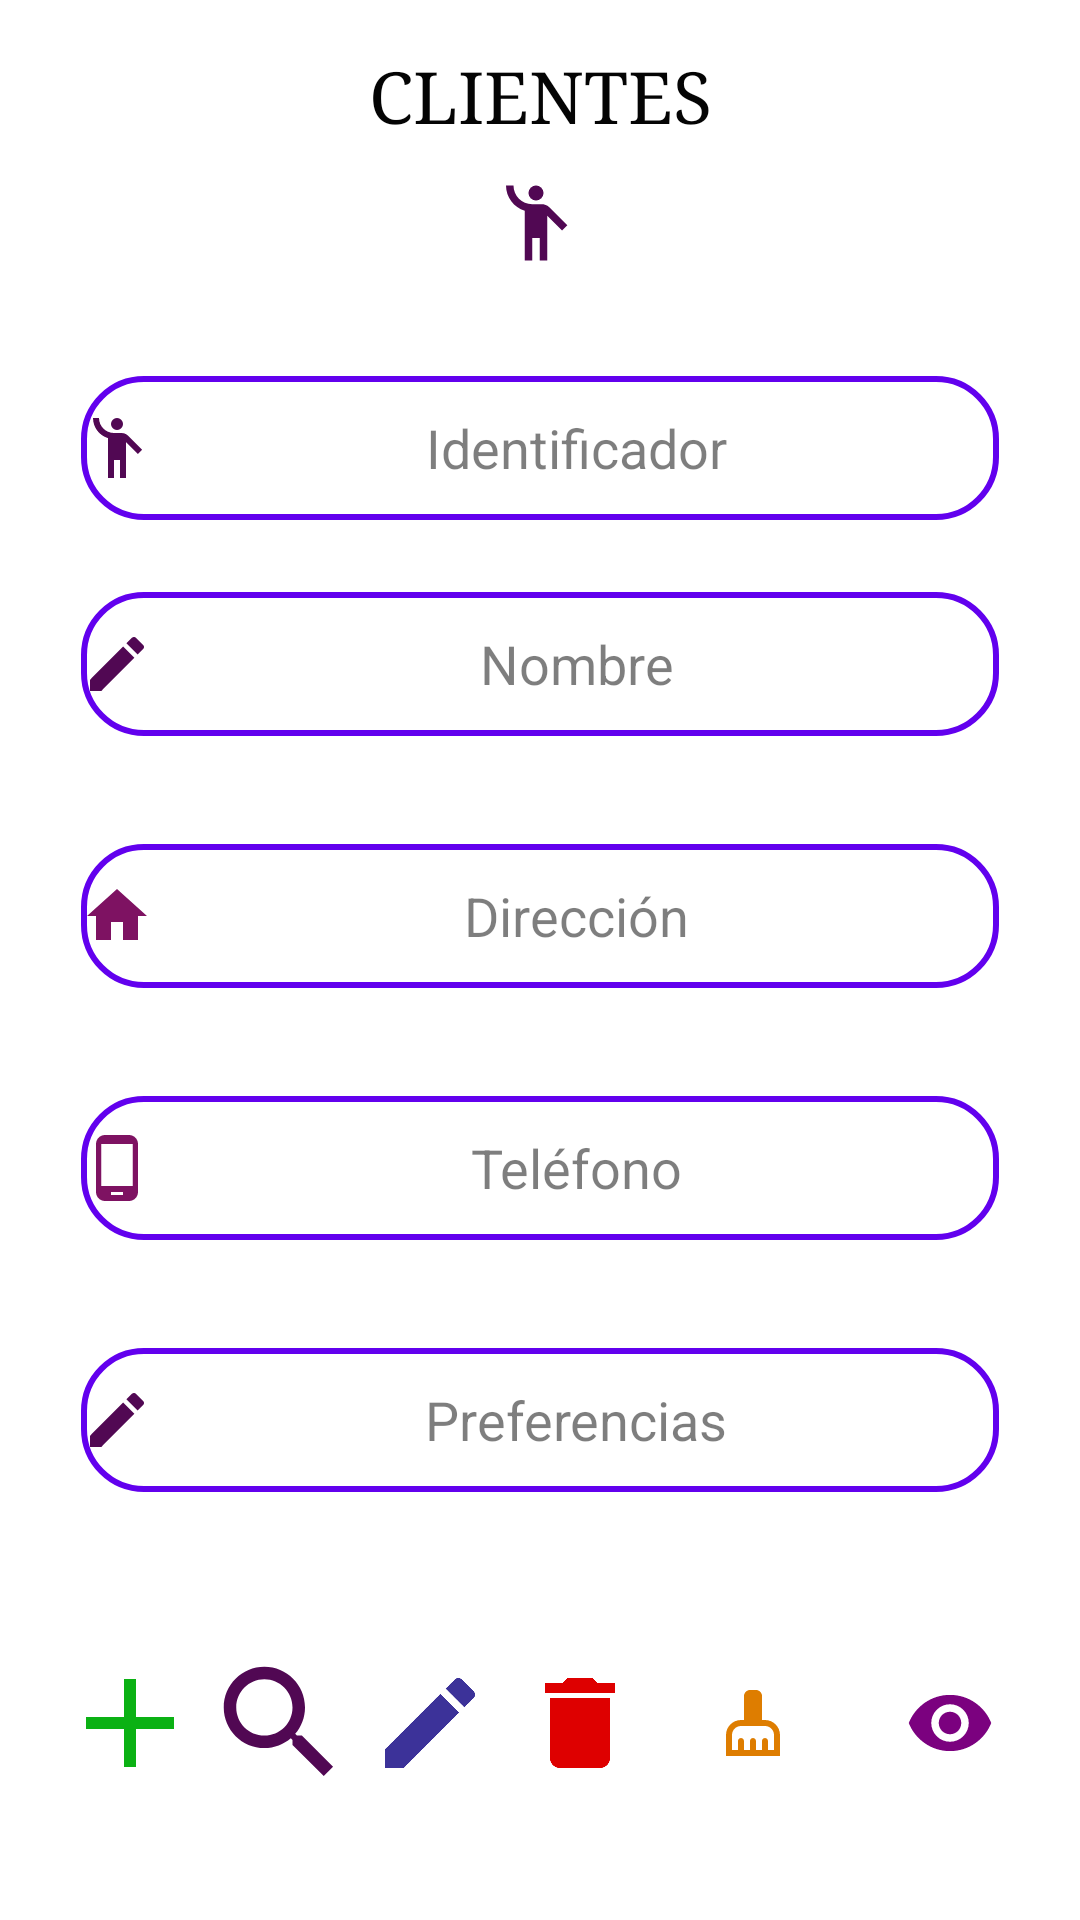

This screen was rendered from an Android layout file. Write that file and the resources it references.
<!-- AndroidManifest.xml: application theme Theme.Reposteria_angeles -->
<!-- res/layout/fragment_cliente.xml -->
<?xml version="1.0" encoding="utf-8"?>
<androidx.constraintlayout.widget.ConstraintLayout xmlns:android="http://schemas.android.com/apk/res/android"
    xmlns:app="http://schemas.android.com/apk/res-auto"
    xmlns:tools="http://schemas.android.com/tools"
    android:layout_width="match_parent"
    android:layout_height="match_parent"
    android:background="#FFFFFF"
    tools:context=".ui.cliente.ClienteFragment">


    <ScrollView
        android:id="@+id/scrollView2"
        android:layout_width="match_parent"
        android:layout_height="match_parent"
        app:layout_constraintBottom_toBottomOf="parent"
        app:layout_constraintEnd_toEndOf="parent"
        app:layout_constraintHorizontal_bias="1.0"
        app:layout_constraintStart_toStartOf="parent"
        app:layout_constraintTop_toTopOf="parent"
        app:layout_constraintVertical_bias="1.0"
        tools:ignore="SpeakableTextPresentCheck">

        <androidx.constraintlayout.widget.ConstraintLayout
            android:layout_width="match_parent"
            android:layout_height="wrap_content">

            <TextView
                android:id="@+id/txtTitulo"
                android:layout_width="wrap_content"
                android:layout_height="wrap_content"
                android:layout_marginTop="16dp"
                android:fontFamily="serif"
                android:text="@string/cliente"
                android:textColor="#040404"
                android:textSize="24sp"
                app:layout_constraintEnd_toEndOf="parent"
                app:layout_constraintStart_toStartOf="parent"
                app:layout_constraintTop_toTopOf="parent" />

            <ImageView
                android:id="@+id/imageView"
                android:layout_width="30dp"
                android:layout_height="30dp"
                android:layout_marginTop="12dp"
                app:layout_constraintEnd_toEndOf="@+id/txtTitulo"
                app:layout_constraintHorizontal_bias="0.481"
                app:layout_constraintStart_toStartOf="@+id/txtTitulo"
                app:layout_constraintTop_toBottomOf="@+id/txtTitulo"
                app:srcCompat="@drawable/ic_baseline_emoji_people_24" />


            <EditText
                android:id="@+id/txtNombre"
                android:layout_width="306dp"
                android:layout_height="48dp"
                android:layout_marginTop="24dp"
                android:background="@drawable/edit_text"
                android:drawableLeft="@drawable/ic_baseline_edit_24"
                android:ems="10"
                android:hint="Nombre"
                android:inputType="text"
                android:textAlignment="center"
                android:textColor="#000000"
                android:textColorHint="#81000000"
                app:layout_constraintEnd_toEndOf="parent"
                app:layout_constraintStart_toStartOf="parent"
                app:layout_constraintTop_toBottomOf="@+id/txtIdentificadorCliente" />

            <EditText
                android:id="@+id/txtIdentificadorCliente"
                android:layout_width="306dp"
                android:layout_height="48dp"
                android:layout_marginTop="36dp"
                android:background="@drawable/edit_text"
                android:drawableLeft="@drawable/ic_baseline_emoji_people_24"
                android:ems="10"
                android:hint="Identificador"
                android:inputType="text"
                android:textAlignment="center"
                android:textColor="#000000"
                android:textColorHint="#81000000"
                app:layout_constraintEnd_toEndOf="@+id/txtNombre"
                app:layout_constraintStart_toStartOf="@+id/txtNombre"
                app:layout_constraintTop_toBottomOf="@+id/imageView" />

            <EditText
                android:id="@+id/txtPrecio"
                android:layout_width="306dp"
                android:layout_height="48dp"
                android:layout_marginTop="36dp"
                android:background="@drawable/edit_text"
                android:drawableLeft="@drawable/ic_baseline_phone_android_24"
                android:ems="10"
                android:hint="@string/telefono"
                android:inputType="number"
                android:textAlignment="center"
                android:textColor="#000000"
                android:textColorHint="#81000000"
                app:layout_constraintEnd_toEndOf="@+id/txtCantidad"
                app:layout_constraintStart_toStartOf="@+id/txtCantidad"
                app:layout_constraintTop_toBottomOf="@+id/txtCantidad" />

            <EditText
                android:id="@+id/txtCantidad"
                android:layout_width="306dp"
                android:layout_height="48dp"
                android:layout_marginTop="36dp"
                android:background="@drawable/edit_text"
                android:drawableLeft="@drawable/ic_baseline_home_24"
                android:ems="10"
                android:hint="@string/direccion"
                android:inputType="text"
                android:textAlignment="center"
                android:textColor="#000000"
                android:textColorHint="#81000000"
                app:layout_constraintEnd_toEndOf="@+id/txtNombre"
                app:layout_constraintStart_toStartOf="@+id/txtNombre"
                app:layout_constraintTop_toBottomOf="@+id/txtNombre" />

            <EditText
                android:id="@+id/txtCaduccidad"
                android:layout_width="306dp"
                android:layout_height="48dp"
                android:layout_marginTop="36dp"
                android:background="@drawable/edit_text"
                android:drawableLeft="@drawable/ic_baseline_edit_24"
                android:ems="10"
                android:hint="@string/preferencias"
                android:inputType="textPersonName"
                android:textAlignment="center"
                android:textColor="#000000"
                android:textColorHint="#81000000"
                app:layout_constraintEnd_toEndOf="@+id/txtPrecio"
                app:layout_constraintStart_toStartOf="@+id/txtPrecio"
                app:layout_constraintTop_toBottomOf="@+id/txtPrecio" />

            <LinearLayout
                android:id="@+id/linearLayout"
                android:layout_width="331dp"
                android:layout_height="98dp"
                android:layout_marginTop="20dp"
                android:orientation="horizontal"
                app:layout_constraintEnd_toEndOf="parent"
                app:layout_constraintHorizontal_bias="0.635"
                app:layout_constraintStart_toStartOf="parent"
                app:layout_constraintTop_toBottomOf="@+id/txtCaduccidad">

                <ImageButton
                    android:id="@+id/btnAgregarG"
                    android:layout_width="50dp"
                    android:layout_height="50dp"
                    android:layout_marginTop="32dp"
                    android:background="#FFFFFF"
                    app:srcCompat="@drawable/ic_baseline_add_24"
                    tools:ignore="MissingConstraints,SpeakableTextPresentCheck" />

                <ImageButton
                    android:id="@+id/btnBuscarG"
                    android:layout_width="50dp"
                    android:layout_height="50dp"
                    android:layout_marginTop="32dp"
                    android:background="#FFFFFF"
                    android:scaleType="centerCrop"
                    app:srcCompat="@drawable/buscar"
                    tools:ignore="MissingConstraints,SpeakableTextPresentCheck" />

                <ImageButton
                    android:id="@+id/btnEditarG"
                    android:layout_width="50dp"
                    android:layout_height="50dp"
                    android:layout_marginTop="32dp"
                    android:backgroundTint="#FFFFFF"
                    app:srcCompat="@drawable/edit"
                    tools:ignore="SpeakableTextPresentCheck" />

                <ImageButton
                    android:id="@+id/btnEliminarG"
                    android:layout_width="50dp"
                    android:layout_height="50dp"
                    android:layout_marginTop="32dp"
                    android:backgroundTint="#FFFFFF"
                    app:srcCompat="@drawable/ic_baseline_delete_24"
                    tools:ignore="SpeakableTextPresentCheck" />

                <ImageButton
                    android:id="@+id/btnCleanC"
                    android:layout_width="50dp"
                    android:layout_height="50dp"
                    android:layout_marginTop="32dp"
                    android:layout_weight="1"
                    android:backgroundTint="#FFFFFF"
                    app:srcCompat="@drawable/ic_baseline_cleaning_services_24"
                    tools:ignore="SpeakableTextPresentCheck" />

                <ImageButton
                    android:id="@+id/btnVerG"
                    android:layout_width="50dp"
                    android:layout_height="50dp"
                    android:layout_marginTop="32dp"
                    android:layout_weight="1"
                    android:backgroundTint="#FFFFFF"
                    android:scaleType="fitCenter"
                    app:srcCompat="@drawable/eyes"
                    tools:ignore="SpeakableTextPresentCheck" />

            </LinearLayout>

        </androidx.constraintlayout.widget.ConstraintLayout>


    </ScrollView>

</androidx.constraintlayout.widget.ConstraintLayout>
<!-- resources referenced by this layout -->
<resources>
  <!-- drawable edit (drawable) -->
  <vector android:height="40dp" android:tint="#3C3299"
      android:viewportHeight="24" android:viewportWidth="24"
      android:width="40dp" xmlns:android="http://schemas.android.com/apk/res/android">
      <path android:fillColor="@android:color/white" android:pathData="M3,17.25V21h3.75L17.81,9.94l-3.75,-3.75L3,17.25zM20.71,7.04c0.39,-0.39 0.39,-1.02 0,-1.41l-2.34,-2.34c-0.39,-0.39 -1.02,-0.39 -1.41,0l-1.83,1.83 3.75,3.75 1.83,-1.83z"/>
  </vector>
  <!-- drawable edit_text (drawable) -->
  <?xml version="1.0" encoding="utf-8"?>
  <shape xmlns:android="http://schemas.android.com/apk/res/android">
  <corners android:radius="20dp"></corners>
      <stroke android:width="2dp"
          android:color="@color/purple_500"
          ></stroke>
  
  </shape>
  <!-- drawable eyes (drawable) -->
  <vector android:height="24dp" android:tint="#7B017F"
      android:viewportHeight="24" android:viewportWidth="24"
      android:width="24dp" xmlns:android="http://schemas.android.com/apk/res/android">
      <path android:fillColor="@android:color/white" android:pathData="M12,4.5C7,4.5 2.73,7.61 1,12c1.73,4.39 6,7.5 11,7.5s9.27,-3.11 11,-7.5c-1.73,-4.39 -6,-7.5 -11,-7.5zM12,17c-2.76,0 -5,-2.24 -5,-5s2.24,-5 5,-5 5,2.24 5,5 -2.24,5 -5,5zM12,9c-1.66,0 -3,1.34 -3,3s1.34,3 3,3 3,-1.34 3,-3 -1.34,-3 -3,-3z"/>
  </vector>
  <!-- drawable ic_baseline_add_24 (drawable) -->
  <vector android:height="50dp" android:tint="#0BB114"
      android:viewportHeight="24" android:viewportWidth="24"
      android:width="50dp" xmlns:android="http://schemas.android.com/apk/res/android">
      <path android:fillColor="@android:color/white" android:pathData="M19,13h-6v6h-2v-6H5v-2h6V5h2v6h6v2z"/>
  </vector>
  <!-- drawable ic_baseline_delete_24 (drawable) -->
  <vector android:height="40dp" android:tint="#DE0000"
      android:viewportHeight="24" android:viewportWidth="24"
      android:width="40dp" xmlns:android="http://schemas.android.com/apk/res/android">
      <path android:fillColor="@android:color/white" android:pathData="M6,19c0,1.1 0.9,2 2,2h8c1.1,0 2,-0.9 2,-2V7H6v12zM19,4h-3.5l-1,-1h-5l-1,1H5v2h14V4z"/>
  </vector>
  <!-- drawable ic_baseline_edit_24 (drawable) -->
  <vector android:height="24dp" android:tint="#510853"
      android:viewportHeight="24" android:viewportWidth="24"
      android:width="24dp" xmlns:android="http://schemas.android.com/apk/res/android">
      <path android:fillColor="@android:color/white" android:pathData="M3,17.25V21h3.75L17.81,9.94l-3.75,-3.75L3,17.25zM20.71,7.04c0.39,-0.39 0.39,-1.02 0,-1.41l-2.34,-2.34c-0.39,-0.39 -1.02,-0.39 -1.41,0l-1.83,1.83 3.75,3.75 1.83,-1.83z"/>
  </vector>
  <!-- drawable ic_baseline_home_24 (drawable) -->
  <vector android:height="24dp" android:tint="#7E1262"
      android:viewportHeight="24" android:viewportWidth="24"
      android:width="24dp" xmlns:android="http://schemas.android.com/apk/res/android">
      <path android:fillColor="@android:color/white" android:pathData="M10,20v-6h4v6h5v-8h3L12,3 2,12h3v8z"/>
  </vector>
  <!-- drawable ic_baseline_phone_android_24 (drawable) -->
  <vector android:height="24dp" android:tint="#7E1262"
      android:viewportHeight="24" android:viewportWidth="24"
      android:width="24dp" xmlns:android="http://schemas.android.com/apk/res/android">
      <path android:fillColor="@android:color/white" android:pathData="M16,1L8,1C6.34,1 5,2.34 5,4v16c0,1.66 1.34,3 3,3h8c1.66,0 3,-1.34 3,-3L19,4c0,-1.66 -1.34,-3 -3,-3zM14,21h-4v-1h4v1zM17.25,18L6.75,18L6.75,4h10.5v14z"/>
  </vector>
  <string name="cliente">CLIENTES</string>
  <string name="direccion">Dirección</string>
  <string name="preferencias">Preferencias</string>
  <string name="telefono">Teléfono</string>
  <!-- not gathered from this repository: default colours our renderer supplied (Android Studio template values) -->
  <color name="purple_500">#FF6200EE</color>
</resources>
